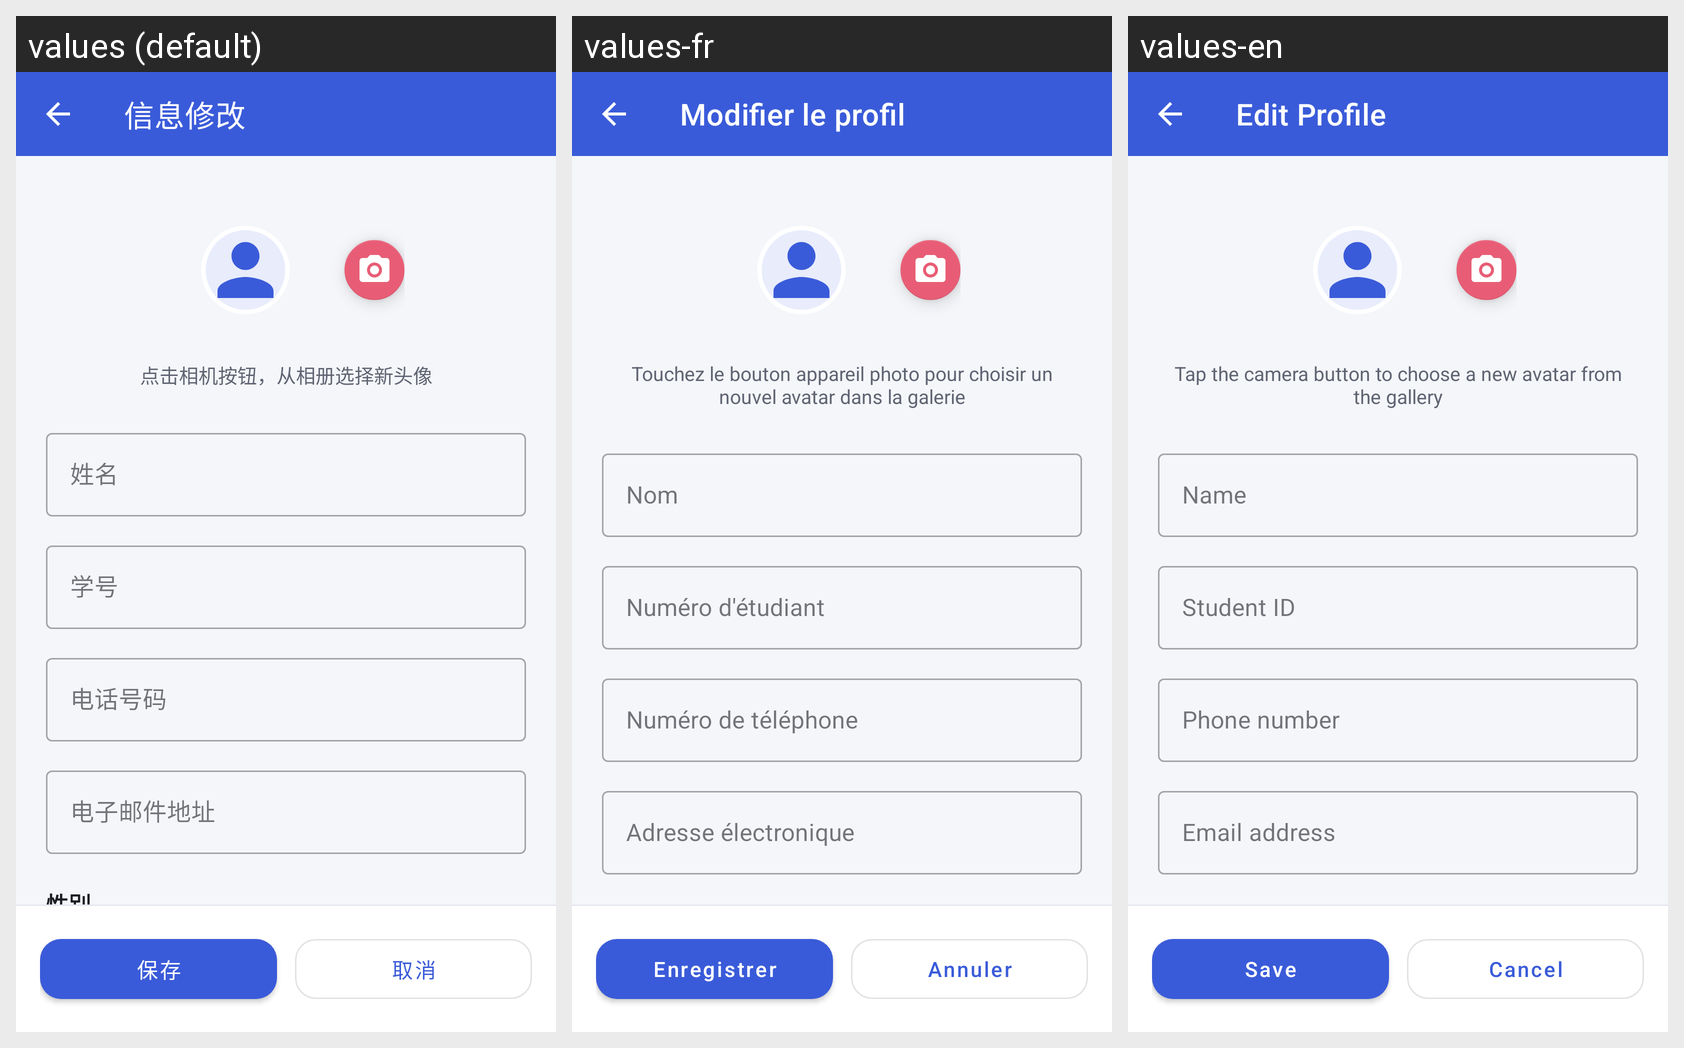

For this localized Android screen grid, give each drawn string resource with its value in every locale shown.
Android screen res/layout/activity_person_info.xml rendered under 3 locales, left to right: values (default), values-fr, values-en. Device: Nexus 5 (rendered at 1080×1920; each locale shown at half size, 540×960, under a caption strip naming it); theme Theme.MyApplication.
Strings drawn on this screen, with the default value and each locale's value (text and hints the layout hard-codes, and strings that could not be matched under every locale, appear in the picture but are not listed):

person_info_title
  values: 信息修改
  values-fr: Modifier le profil
  values-en: Edit Profile

avatar_tip
  values: 点击相机按钮，从相册选择新头像
  values-fr: Touchez le bouton appareil photo pour choisir un nouvel avatar dans la galerie
  values-en: Tap the camera button to choose a new avatar from the gallery

name_hint
  values: 姓名
  values-fr: Nom
  values-en: Name

student_id_hint
  values: 学号
  values-fr: Numéro d'étudiant
  values-en: Student ID

phone_hint
  values: 电话号码
  values-fr: Numéro de téléphone
  values-en: Phone number

email_hint
  values: 电子邮件地址
  values-fr: Adresse électronique
  values-en: Email address

save
  values: 保存
  values-fr: Enregistrer
  values-en: Save

cancel
  values: 取消
  values-fr: Annuler
  values-en: Cancel
